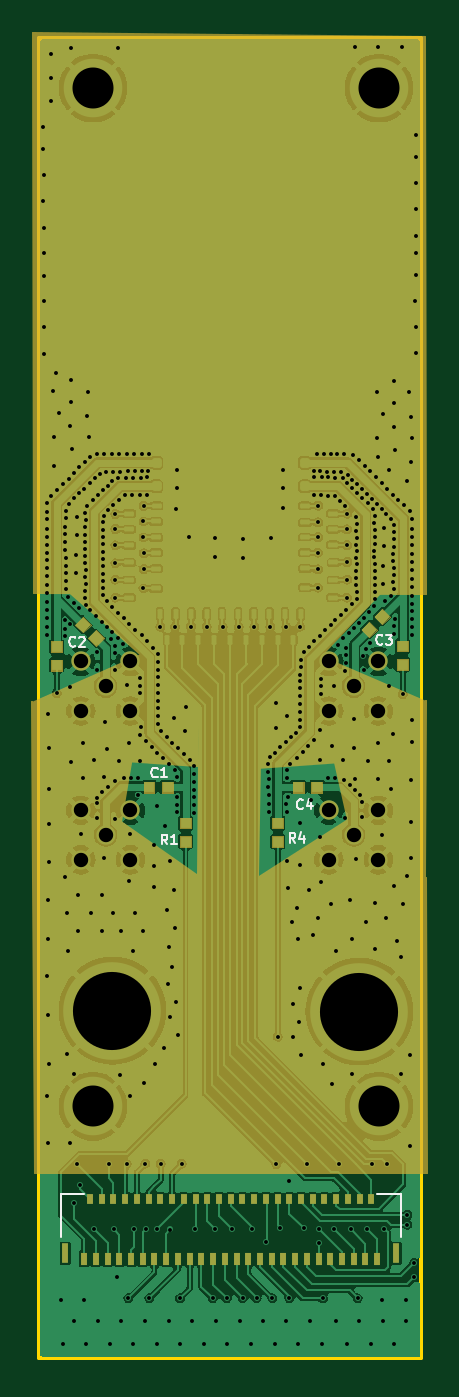
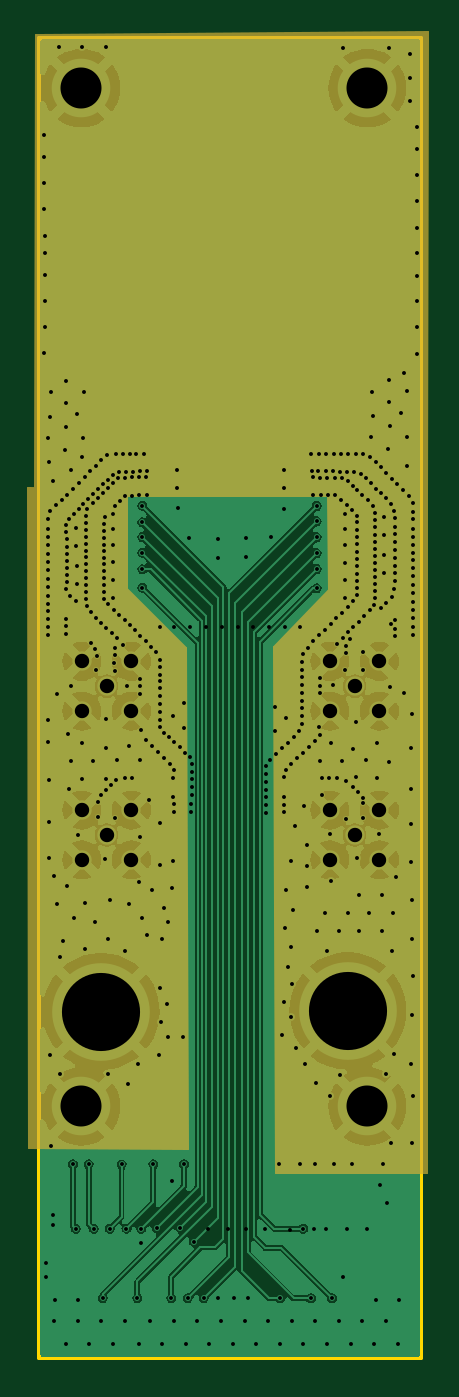
Circuit board: 15 layer files. Board 19.6 x 67.6 mm.
- bottom_copper: wide_v1_4_layer-B_Cu.gbr (92673 bytes)
- bottom_mask: wide_v1_4_layer-B_Mask.gbr (2056 bytes)
- paste: wide_v1_4_layer-B_Paste.gbr (456 bytes)
- bottom_silk: wide_v1_4_layer-B_Silkscreen.gbr (9794 bytes)
- outline: wide_v1_4_layer-Edge_Cuts.gbr (608 bytes)
- top_copper: wide_v1_4_layer-F_Cu.gbr (190486 bytes)
- top_mask: wide_v1_4_layer-F_Mask.gbr (21756 bytes)
- paste: wide_v1_4_layer-F_Paste.gbr (6434 bytes)
- top_silk: wide_v1_4_layer-F_Silkscreen.gbr (38483 bytes)
- inner_copper: wide_v1_4_layer-In1_Cu.gbr (134428 bytes)
- inner_copper: wide_v1_4_layer-In2_Cu.gbr (103381 bytes)
- drill: wide_v1_4_layer-NPTH.drl (265 bytes)
- drill: wide_v1_4_layer-PTH.drl (10689 bytes)
- drill: wide_v1_4_layer-front-in1.drl (709 bytes)
- drill: wide_v1_4_layer-front-in2.drl (680 bytes)

=== bottom_copper: wide_v1_4_layer-B_Cu.gbr (92673 bytes, source omitted) ===
=== bottom_mask: wide_v1_4_layer-B_Mask.gbr ===
%TF.GenerationSoftware,KiCad,Pcbnew,8.0.3*%
%TF.CreationDate,2024-07-17T15:11:27-07:00*%
%TF.ProjectId,wide_v1_4_layer,77696465-5f76-4315-9f34-5f6c61796572,V1*%
%TF.SameCoordinates,Original*%
%TF.FileFunction,Soldermask,Bot*%
%TF.FilePolarity,Negative*%
%FSLAX46Y46*%
G04 Gerber Fmt 4.6, Leading zero omitted, Abs format (unit mm)*
G04 Created by KiCad (PCBNEW 8.0.3) date 2024-07-17 15:11:27*
%MOMM*%
%LPD*%
G01*
G04 APERTURE LIST*
%ADD10C,0.100000*%
%ADD11C,0.990600*%
G04 APERTURE END LIST*
D10*
X88700000Y-70800000D02*
X88760000Y-94420000D01*
X68690000Y-94380000D01*
X68650000Y-70630000D01*
X88700000Y-70800000D01*
G36*
X88700000Y-70800000D02*
G01*
X88760000Y-94420000D01*
X68690000Y-94380000D01*
X68650000Y-70630000D01*
X88700000Y-70800000D01*
G37*
X89072244Y-127802607D02*
X80912244Y-127822607D01*
X81030000Y-102200000D01*
X84022244Y-99172607D01*
X84062244Y-94042607D01*
X89142244Y-93982607D01*
X89072244Y-127802607D01*
G36*
X89072244Y-127802607D02*
G01*
X80912244Y-127822607D01*
X81030000Y-102200000D01*
X84022244Y-99172607D01*
X84062244Y-94042607D01*
X89142244Y-93982607D01*
X89072244Y-127802607D01*
G37*
X73750000Y-94330000D02*
X73710000Y-99200000D01*
X76530000Y-102150000D01*
X76430000Y-129070000D01*
X68680000Y-129090000D01*
X68670000Y-94270000D01*
X73750000Y-94330000D01*
G36*
X73750000Y-94330000D02*
G01*
X73710000Y-99200000D01*
X76530000Y-102150000D01*
X76430000Y-129070000D01*
X68680000Y-129090000D01*
X68670000Y-94270000D01*
X73750000Y-94330000D01*
G37*
D11*
%TO.C,SMP2*%
X72390000Y-104140000D03*
X71120000Y-105410000D03*
X73660000Y-105410000D03*
X73660000Y-102870000D03*
X71120000Y-102870000D03*
%TD*%
%TO.C,SMP3*%
X85090000Y-104140000D03*
X83820000Y-105410000D03*
X86360000Y-105410000D03*
X86360000Y-102870000D03*
X83820000Y-102870000D03*
%TD*%
%TO.C,SMP1*%
X72390000Y-111760000D03*
X71120000Y-113030000D03*
X73660000Y-113030000D03*
X73660000Y-110490000D03*
X71120000Y-110490000D03*
%TD*%
%TO.C,SMP4*%
X85090000Y-111760000D03*
X83820000Y-113030000D03*
X86360000Y-113030000D03*
X86360000Y-110490000D03*
X83820000Y-110490000D03*
%TD*%
M02*

=== paste: wide_v1_4_layer-B_Paste.gbr ===
%TF.GenerationSoftware,KiCad,Pcbnew,8.0.3*%
%TF.CreationDate,2024-07-17T15:11:27-07:00*%
%TF.ProjectId,wide_v1_4_layer,77696465-5f76-4315-9f34-5f6c61796572,V1*%
%TF.SameCoordinates,Original*%
%TF.FileFunction,Paste,Bot*%
%TF.FilePolarity,Positive*%
%FSLAX46Y46*%
G04 Gerber Fmt 4.6, Leading zero omitted, Abs format (unit mm)*
G04 Created by KiCad (PCBNEW 8.0.3) date 2024-07-17 15:11:27*
%MOMM*%
%LPD*%
G01*
G04 APERTURE LIST*
G04 APERTURE END LIST*
M02*

=== bottom_silk: wide_v1_4_layer-B_Silkscreen.gbr (9794 bytes, source omitted) ===
=== outline: wide_v1_4_layer-Edge_Cuts.gbr ===
%TF.GenerationSoftware,KiCad,Pcbnew,8.0.3*%
%TF.CreationDate,2024-07-17T15:11:27-07:00*%
%TF.ProjectId,wide_v1_4_layer,77696465-5f76-4315-9f34-5f6c61796572,V1*%
%TF.SameCoordinates,Original*%
%TF.FileFunction,Profile,NP*%
%FSLAX46Y46*%
G04 Gerber Fmt 4.6, Leading zero omitted, Abs format (unit mm)*
G04 Created by KiCad (PCBNEW 8.0.3) date 2024-07-17 15:11:27*
%MOMM*%
%LPD*%
G01*
G04 APERTURE LIST*
%TA.AperFunction,Profile*%
%ADD10C,0.200000*%
%TD*%
G04 APERTURE END LIST*
D10*
X68986400Y-70956320D02*
X88544400Y-70956320D01*
X88544400Y-138531600D01*
X68986400Y-138531600D01*
X68986400Y-70956320D01*
M02*

=== top_copper: wide_v1_4_layer-F_Cu.gbr (190486 bytes, source omitted) ===
=== top_mask: wide_v1_4_layer-F_Mask.gbr (21756 bytes, source omitted) ===
=== paste: wide_v1_4_layer-F_Paste.gbr ===
%TF.GenerationSoftware,KiCad,Pcbnew,8.0.3*%
%TF.CreationDate,2024-07-17T15:11:27-07:00*%
%TF.ProjectId,wide_v1_4_layer,77696465-5f76-4315-9f34-5f6c61796572,V1*%
%TF.SameCoordinates,Original*%
%TF.FileFunction,Paste,Top*%
%TF.FilePolarity,Positive*%
%FSLAX46Y46*%
G04 Gerber Fmt 4.6, Leading zero omitted, Abs format (unit mm)*
G04 Created by KiCad (PCBNEW 8.0.3) date 2024-07-17 15:11:27*
%MOMM*%
%LPD*%
G01*
G04 APERTURE LIST*
%ADD10C,0.010000*%
%ADD11R,0.300000X0.670000*%
%ADD12R,0.300000X0.500000*%
%ADD13R,0.350000X1.000000*%
G04 APERTURE END LIST*
%TO.C,R6*%
D10*
X69605000Y-101835000D02*
X70155000Y-101835000D01*
X70155000Y-102385000D01*
X69605000Y-102385000D01*
X69605000Y-101835000D01*
G36*
X69605000Y-101835000D02*
G01*
X70155000Y-101835000D01*
X70155000Y-102385000D01*
X69605000Y-102385000D01*
X69605000Y-101835000D01*
G37*
X69605000Y-102785000D02*
X70155000Y-102785000D01*
X70155000Y-103335000D01*
X69605000Y-103335000D01*
X69605000Y-102785000D01*
G36*
X69605000Y-102785000D02*
G01*
X70155000Y-102785000D01*
X70155000Y-103335000D01*
X69605000Y-103335000D01*
X69605000Y-102785000D01*
G37*
%TO.C,*%
X81476902Y-112370433D02*
X80926903Y-112370433D01*
X80926903Y-111820433D01*
X81476904Y-111820433D01*
X81476902Y-112370433D01*
G36*
X81476902Y-112370433D02*
G01*
X80926903Y-112370433D01*
X80926903Y-111820433D01*
X81476904Y-111820433D01*
X81476902Y-112370433D01*
G37*
X81476903Y-111420433D02*
X80926903Y-111420433D01*
X80926904Y-110870433D01*
X81476903Y-110870433D01*
X81476903Y-111420433D01*
G36*
X81476903Y-111420433D02*
G01*
X80926903Y-111420433D01*
X80926904Y-110870433D01*
X81476903Y-110870433D01*
X81476903Y-111420433D01*
G37*
X86277159Y-101241754D02*
X85888250Y-101630662D01*
X85499341Y-101241755D01*
X85888250Y-100852845D01*
X86277159Y-101241754D01*
G36*
X86277159Y-101241754D02*
G01*
X85888250Y-101630662D01*
X85499341Y-101241755D01*
X85888250Y-100852845D01*
X86277159Y-101241754D01*
G37*
X86948910Y-100570001D02*
X86560001Y-100958911D01*
X86171091Y-100570002D01*
X86560001Y-100181093D01*
X86948910Y-100570001D01*
G36*
X86948910Y-100570001D02*
G01*
X86560001Y-100958911D01*
X86171091Y-100570002D01*
X86560001Y-100181093D01*
X86948910Y-100570001D01*
G37*
X87874998Y-103305000D02*
X87324999Y-103305000D01*
X87324999Y-102755000D01*
X87875000Y-102755000D01*
X87874998Y-103305000D01*
G36*
X87874998Y-103305000D02*
G01*
X87324999Y-103305000D01*
X87324999Y-102755000D01*
X87875000Y-102755000D01*
X87874998Y-103305000D01*
G37*
X87874999Y-102355000D02*
X87324999Y-102355000D01*
X87325000Y-101805000D01*
X87874999Y-101805000D01*
X87874999Y-102355000D01*
G36*
X87874999Y-102355000D02*
G01*
X87324999Y-102355000D01*
X87325000Y-101805000D01*
X87874999Y-101805000D01*
X87874999Y-102355000D01*
G37*
X76756902Y-112370433D02*
X76206903Y-112370433D01*
X76206903Y-111820433D01*
X76756904Y-111820433D01*
X76756902Y-112370433D01*
G36*
X76756902Y-112370433D02*
G01*
X76206903Y-112370433D01*
X76206903Y-111820433D01*
X76756904Y-111820433D01*
X76756902Y-112370433D01*
G37*
X76756903Y-111420433D02*
X76206903Y-111420433D01*
X76206904Y-110870433D01*
X76756903Y-110870433D01*
X76756903Y-111420433D01*
G36*
X76756903Y-111420433D02*
G01*
X76206903Y-111420433D01*
X76206904Y-110870433D01*
X76756903Y-110870433D01*
X76756903Y-111420433D01*
G37*
X74890433Y-109583097D02*
X74340433Y-109583096D01*
X74340433Y-109033097D01*
X74890433Y-109033097D01*
X74890433Y-109583097D01*
G36*
X74890433Y-109583097D02*
G01*
X74340433Y-109583096D01*
X74340433Y-109033097D01*
X74890433Y-109033097D01*
X74890433Y-109583097D01*
G37*
X75840433Y-109033098D02*
X75840433Y-109583097D01*
X75290433Y-109583097D01*
X75290433Y-109033096D01*
X75840433Y-109033098D01*
G36*
X75840433Y-109033098D02*
G01*
X75840433Y-109583097D01*
X75290433Y-109583097D01*
X75290433Y-109033096D01*
X75840433Y-109033098D01*
G37*
X82530433Y-109583097D02*
X81980433Y-109583096D01*
X81980433Y-109033097D01*
X82530433Y-109033097D01*
X82530433Y-109583097D01*
G36*
X82530433Y-109583097D02*
G01*
X81980433Y-109583096D01*
X81980433Y-109033097D01*
X82530433Y-109033097D01*
X82530433Y-109583097D01*
G37*
X83480433Y-109033098D02*
X83480433Y-109583097D01*
X82930433Y-109583097D01*
X82930433Y-109033096D01*
X83480433Y-109033098D01*
G36*
X83480433Y-109033098D02*
G01*
X83480433Y-109583097D01*
X82930433Y-109583097D01*
X82930433Y-109033096D01*
X83480433Y-109033098D01*
G37*
X71617157Y-100998249D02*
X71228248Y-101387158D01*
X70839341Y-100998248D01*
X71228248Y-100609339D01*
X71617157Y-100998249D01*
G36*
X71617157Y-100998249D02*
G01*
X71228248Y-101387158D01*
X70839341Y-100998248D01*
X71228248Y-100609339D01*
X71617157Y-100998249D01*
G37*
X72288908Y-101670001D02*
X71900000Y-102058909D01*
X71511091Y-101670000D01*
X71900000Y-101281092D01*
X72288908Y-101670001D01*
G36*
X72288908Y-101670001D02*
G01*
X71900000Y-102058909D01*
X71511091Y-101670000D01*
X71900000Y-101281092D01*
X72288908Y-101670001D01*
G37*
%TD*%
D11*
%TO.C,ZIF1*%
X71291600Y-133451600D03*
D12*
X71591600Y-130386600D03*
D11*
X71891600Y-133451600D03*
D12*
X72191600Y-130386600D03*
D11*
X72491600Y-133451600D03*
D12*
X72791600Y-130386600D03*
D11*
X73091600Y-133451600D03*
D12*
X73391600Y-130386600D03*
D11*
X73691600Y-133451600D03*
D12*
X73991600Y-130386600D03*
D11*
X74291600Y-133451600D03*
D12*
X74591600Y-130386600D03*
D11*
X74891600Y-133451600D03*
D12*
X75191600Y-130386600D03*
D11*
X75491600Y-133451600D03*
D12*
X75791600Y-130386600D03*
D11*
X76091600Y-133451600D03*
D12*
X76391600Y-130386600D03*
D11*
X76691600Y-133451600D03*
D12*
X76991600Y-130386600D03*
D11*
X77291600Y-133451600D03*
D12*
X77591600Y-130386600D03*
D11*
X77891600Y-133451600D03*
D12*
X78191600Y-130386600D03*
D11*
X78491600Y-133451600D03*
D12*
X78791600Y-130386600D03*
D11*
X79091600Y-133451600D03*
D12*
X79391600Y-130386600D03*
D11*
X79691600Y-133451600D03*
D12*
X79991600Y-130386600D03*
D11*
X80291600Y-133451600D03*
D12*
X80591600Y-130386600D03*
D11*
X80891600Y-133451600D03*
D12*
X81191600Y-130386600D03*
D11*
X81491600Y-133451600D03*
D12*
X81791600Y-130386600D03*
D11*
X82091600Y-133451600D03*
D12*
X82391600Y-130386600D03*
D11*
X82691600Y-133451600D03*
D12*
X82991600Y-130386600D03*
D11*
X83291600Y-133451600D03*
D12*
X83591600Y-130386600D03*
D11*
X83891600Y-133451600D03*
D12*
X84191600Y-130386600D03*
D11*
X84491600Y-133451600D03*
D12*
X84791600Y-130386600D03*
D11*
X85091600Y-133451600D03*
D12*
X85391600Y-130386600D03*
D11*
X85691600Y-133451600D03*
D12*
X85991600Y-130386600D03*
D11*
X86291600Y-133451600D03*
D13*
X70316600Y-133186600D03*
X87266600Y-133186600D03*
%TD*%
M02*

=== top_silk: wide_v1_4_layer-F_Silkscreen.gbr (38483 bytes, source omitted) ===
=== inner_copper: wide_v1_4_layer-In1_Cu.gbr (134428 bytes, source omitted) ===
=== inner_copper: wide_v1_4_layer-In2_Cu.gbr (103381 bytes, source omitted) ===
=== drill: wide_v1_4_layer-NPTH.drl ===
M48
; DRILL file {KiCad 8.0.3} date 2024-07-17T15:11:24-0700
; FORMAT={-:-/ absolute / inch / decimal}
; #@! TF.CreationDate,2024-07-17T15:11:24-07:00
; #@! TF.GenerationSoftware,Kicad,Pcbnew,8.0.3
; #@! TF.FileFunction,NonPlated,1,4,NPTH
FMAT,2
INCH
%
G90
G05
M30

=== drill: wide_v1_4_layer-PTH.drl (10689 bytes, source omitted) ===
=== drill: wide_v1_4_layer-front-in1.drl ===
M48
; DRILL file {KiCad 8.0.3} date 2024-07-17T15:11:24-0700
; FORMAT={-:-/ absolute / inch / decimal}
; #@! TF.CreationDate,2024-07-17T15:11:24-07:00
; #@! TF.GenerationSoftware,Kicad,Pcbnew,8.0.3
; #@! TF.FileFunction,Plated,1,2,Blind
FMAT,2
INCH
; #@! TA.AperFunction,Plated,Buried,ViaDrill
T1C0.0078
%
G90
G05
T1
X2.7512Y-4.1142
X2.7854Y-5.1425
X2.792Y-5.064
X2.7992Y-5.1055
X2.826Y-5.194
X2.856Y-5.064
X2.866Y-5.194
X2.8925Y-5.063
X2.908Y-5.194
X2.9299Y-5.0626
X2.9315Y-5.194
X2.96Y-3.9799
X2.961Y-5.063
X2.9807Y-5.1953
X2.99Y-3.9799
X3.0035Y-5.063
X3.022Y-3.9799
X3.054Y-3.9799
X3.086Y-3.9799
X3.118Y-3.9799
X3.15Y-3.9799
X3.182Y-3.9799
X3.1969Y-4.8067
X3.214Y-3.9799
X3.242Y-3.9799
X3.4492Y-4.1157
M30

=== drill: wide_v1_4_layer-front-in2.drl ===
M48
; DRILL file {KiCad 8.0.3} date 2024-07-17T15:11:24-0700
; FORMAT={-:-/ absolute / inch / decimal}
; #@! TF.CreationDate,2024-07-17T15:11:24-07:00
; #@! TF.GenerationSoftware,Kicad,Pcbnew,8.0.3
; #@! TF.FileFunction,Plated,1,3,Blind
FMAT,2
INCH
; #@! TA.AperFunction,Plated,Buried,ViaDrill
T1C0.0078
%
G90
G05
T1
X2.8692Y-3.753
X2.8692Y-3.783
X2.8692Y-3.8158
X2.8693Y-3.8522
X2.8693Y-3.885
X2.8696Y-3.9213
X3.03Y-5.194
X3.066Y-5.334
X3.0697Y-5.194
X3.094Y-5.334
X3.1054Y-5.1949
X3.126Y-5.3339
X3.146Y-5.194
X3.28Y-5.222
X3.3364Y-3.7834
X3.3364Y-3.8154
X3.3364Y-3.9212
X3.3366Y-3.7524
X3.3373Y-3.8494
X3.3373Y-3.8853
X3.458Y-5.166
X3.458Y-5.186
X3.472Y-5.262
X3.472Y-5.292
M30

